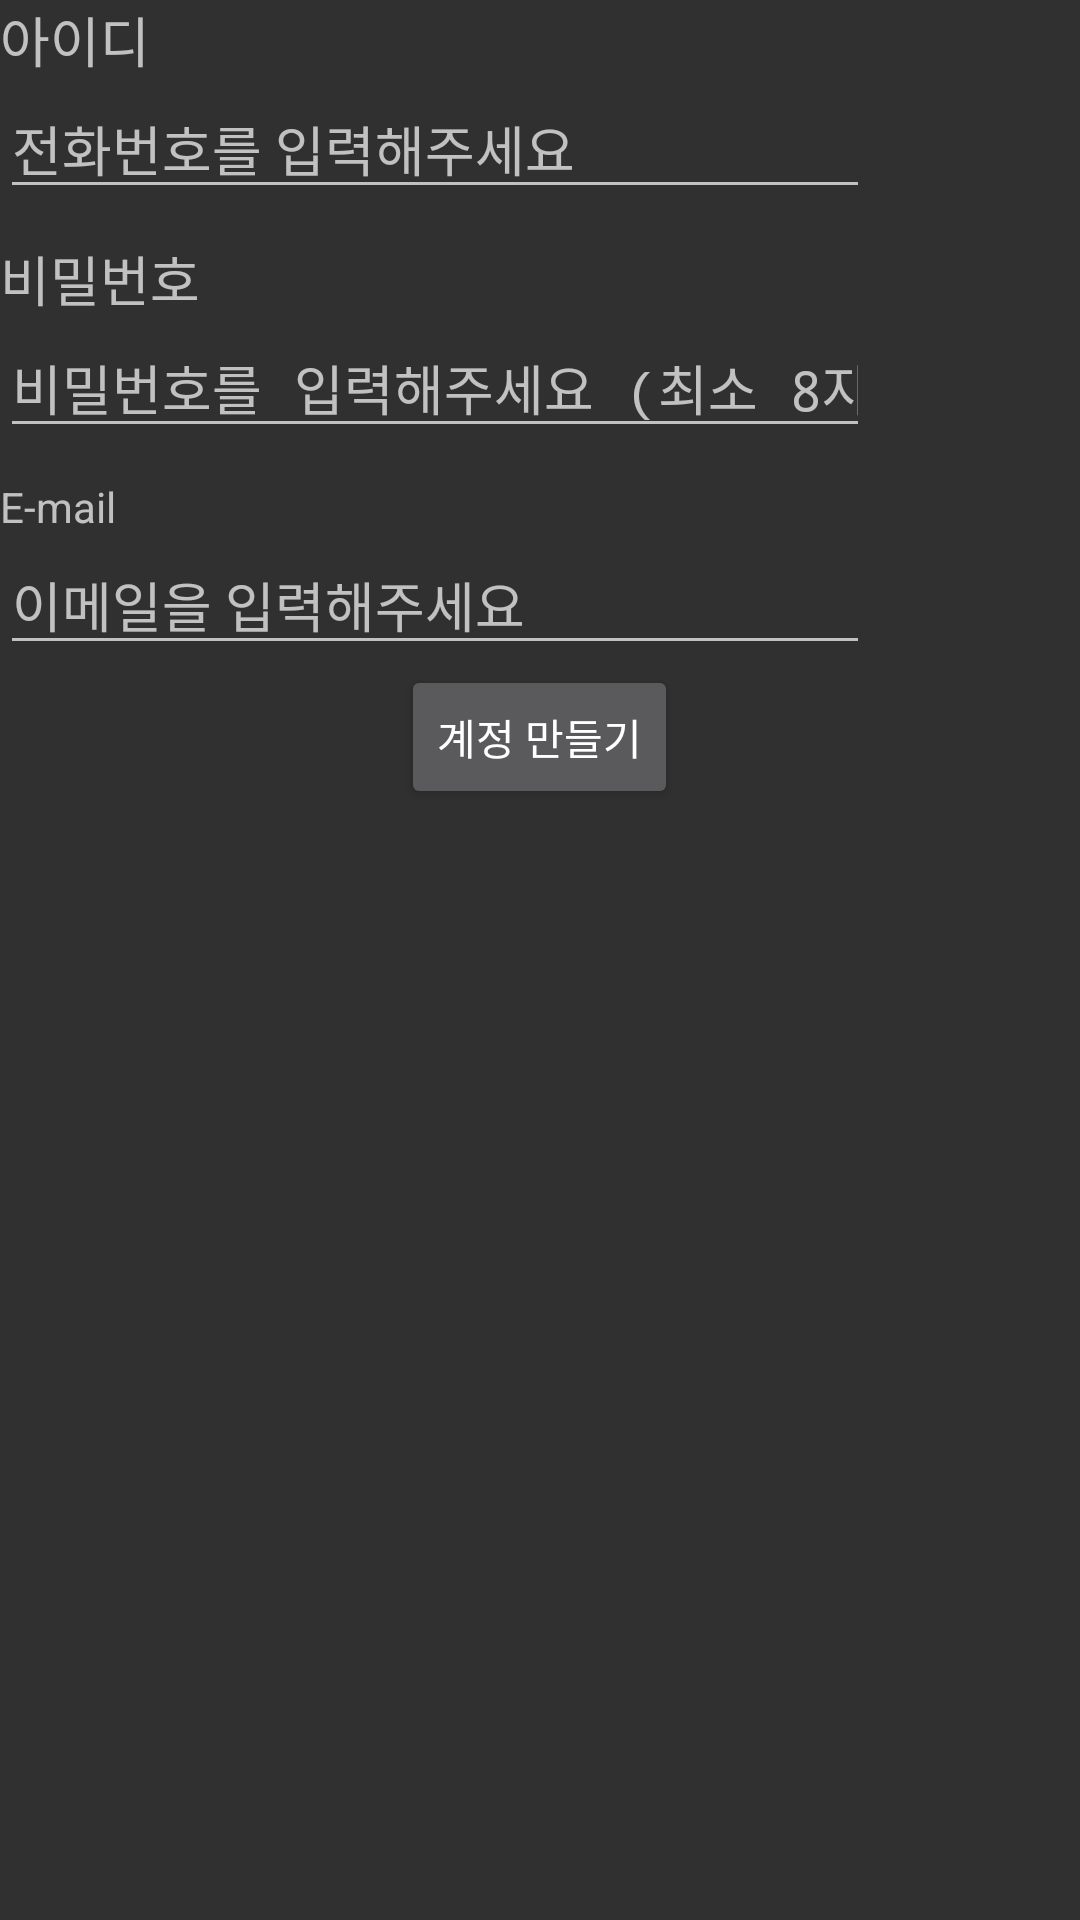

Layout XML and referenced resources for this Android screen:
<!-- AndroidManifest.xml: activity theme Theme.AppCompat.NoActionBar -->
<!-- res/layout/activity_sign_up.xml -->
<?xml version="1.0" encoding="utf-8"?>
<LinearLayout xmlns:android="http://schemas.android.com/apk/res/android"
    xmlns:app="http://schemas.android.com/apk/res-auto"
    xmlns:tools="http://schemas.android.com/tools"
    android:layout_width="match_parent"
    android:layout_height="match_parent"
    tools:context="puzzle.zoomoneyapptest.SignUpActivity"
    android:orientation="vertical"
    android:layout_marginLeft="10dp"
    android:layout_marginTop="10dp"
    >

    <LinearLayout
        android:layout_width="match_parent"
        android:layout_height="wrap_content"
        android:orientation="vertical"
        >

        <TextView
            android:layout_width="wrap_content"
            android:layout_height="wrap_content"
            android:text="아이디"
            android:textSize="18dp"
            />

        <EditText
            android:id="@+id/et_id_sign_up"
            android:layout_width="290dp"
            android:layout_height="wrap_content"
            android:hint="전화번호를 입력해주세요"
            />
    </LinearLayout>

    <LinearLayout
        android:layout_width="match_parent"
        android:layout_height="wrap_content"
        android:orientation="vertical"
        android:layout_marginTop="10dp"
        >

        <TextView
            android:layout_width="210dp"
            android:layout_height="wrap_content"
            android:text="비밀번호"
            android:textSize="18dp"
            />

        <EditText
            android:id="@+id/et_pw_sign_up"
            android:layout_width="290dp"
            android:layout_height="wrap_content"
            android:hint="비밀번호를 입력해주세요 (최소 8자리)"
            android:inputType="textPassword"
            />

    </LinearLayout>

    <LinearLayout
        android:layout_width="match_parent"
        android:layout_height="wrap_content"
        android:orientation="vertical"
        android:layout_marginTop="10dp"
        >
        <TextView
            android:layout_width="wrap_content"
            android:layout_height="wrap_content"
            android:text="E-mail"
            />

        <EditText
            android:id="@+id/et_email_sign_up"
            android:layout_width="290dp"
            android:layout_height="wrap_content"
            android:hint="이메일을 입력해주세요"
            />

    </LinearLayout>

    <Button
        android:id="@+id/btn_check_sign_up"
        android:layout_width="wrap_content"
        android:layout_height="wrap_content"
        android:text="계정 만들기"
        android:layout_gravity="center"
        />

</LinearLayout>
<!-- resources referenced by this layout -->
<resources>

</resources>
